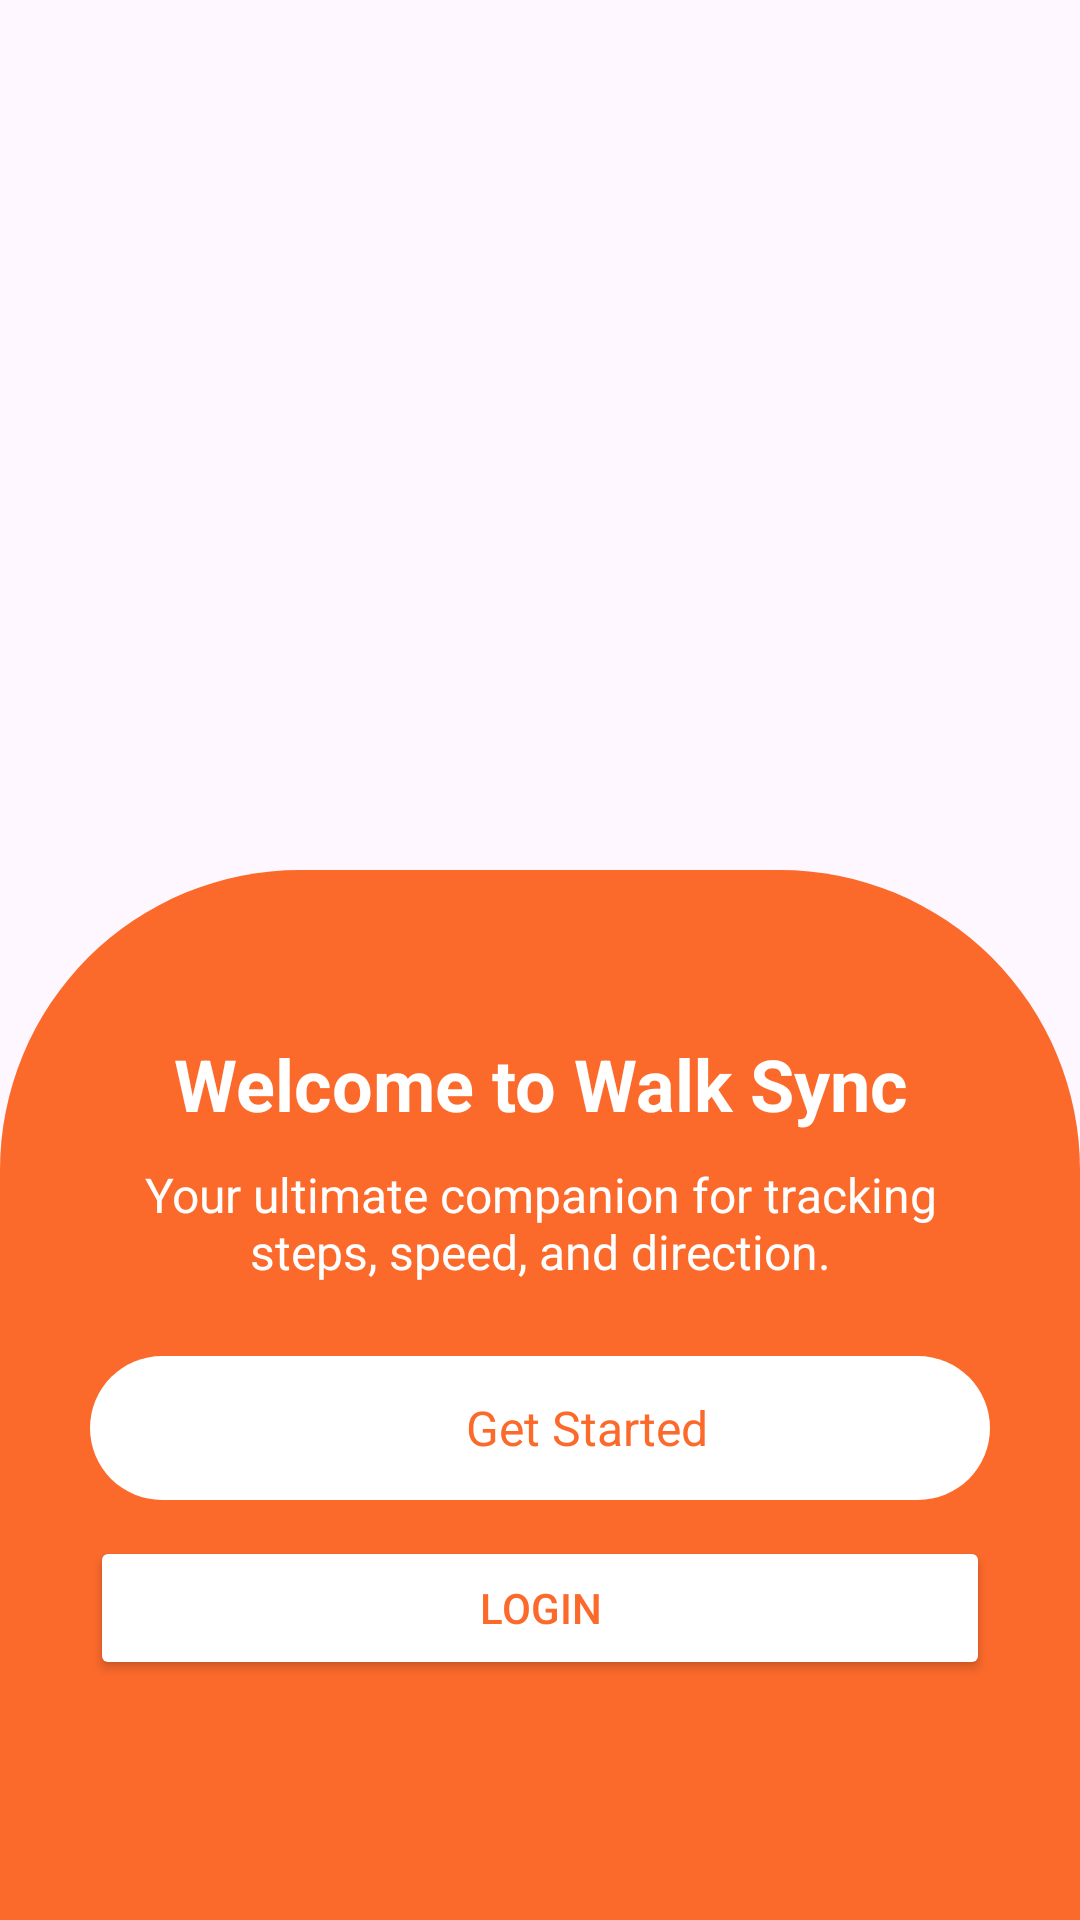

Reconstruct the res/layout file that produces this screen, plus the resources it refers to.
<!-- AndroidManifest.xml: application theme Theme.WalkSyncAndroid -->
<!-- res/layout/activity_onboarding.xml -->
<androidx.constraintlayout.widget.ConstraintLayout
    xmlns:android="http://schemas.android.com/apk/res/android"
    xmlns:app="http://schemas.android.com/apk/res-auto"
    xmlns:tools="http://schemas.android.com/tools"
    android:layout_width="match_parent"
    android:layout_height="match_parent">
    <ImageView
        android:id="@+id/backgroundImage"
        android:layout_width="0dp"
        android:layout_height="0dp"
        android:scaleType="centerCrop"
        android:src="@drawable/walk_sync_cover"
        app:layout_constraintBottom_toBottomOf="parent"
        app:layout_constraintEnd_toEndOf="parent"
        app:layout_constraintHorizontal_bias="1.0"
        app:layout_constraintStart_toStartOf="parent"
        app:layout_constraintTop_toTopOf="parent"
        app:layout_constraintVertical_bias="1.0" />

    <LinearLayout
        android:id="@+id/cardLayout"
        android:layout_width="0dp"
        android:layout_height="350dp"
        android:background="@drawable/card_background_shape"
        android:backgroundTint="@color/orange"
        android:orientation="vertical"
        android:padding="30dp"
        app:layout_constraintBottom_toBottomOf="parent"
        app:layout_constraintEnd_toEndOf="parent"
        app:layout_constraintStart_toStartOf="parent"
        app:layout_constraintTop_toTopOf="parent"
        app:layout_constraintVertical_bias="1.0">

        
        <TextView
            android:id="@+id/welcomeText"
            android:layout_width="wrap_content"
            android:layout_height="wrap_content"
            android:layout_gravity="center_horizontal"
            android:gravity="center"
            android:layout_marginTop="25dp"
            android:text="Welcome to Walk Sync"
            android:textColor="@android:color/white"
            android:textSize="24sp"
            android:textStyle="bold" />

        
        <TextView
            android:id="@+id/descriptionText"
            android:layout_width="wrap_content"
            android:layout_height="wrap_content"
            android:layout_gravity="center_horizontal"
            android:layout_marginTop="10dp"
            android:gravity="center"
            android:text="Your ultimate companion for tracking steps, speed, and direction."
            android:textColor="@android:color/white"
            android:textSize="16sp" />

        
        <LinearLayout
            android:id="@+id/getStartedButton"
            android:layout_width="match_parent"
            android:layout_height="wrap_content"
            android:background="@drawable/rounded_button_background"
            android:layout_marginTop="24dp"
            android:gravity="center"
            android:orientation="horizontal"
            android:paddingVertical="12dp">

            <ImageView
                android:layout_width="24dp"
                android:layout_height="24dp"
                android:src="@drawable/footprint"
                android:layout_gravity="center_vertical"/>

            <TextView
                android:layout_width="wrap_content"
                android:layout_height="wrap_content"
                android:layout_marginStart="8dp"
                android:text="Get Started"
                android:textColor="@color/orange"
                android:textSize="16sp"
                android:layout_gravity="center_vertical"/>
        </LinearLayout>

        
        <Button
            android:id="@+id/loginButton"
            android:layout_width="match_parent"
            android:layout_height="wrap_content"
            android:layout_marginTop="12dp"
            android:backgroundTint="@color/white"
            android:paddingVertical="12dp"
            android:text="Login"
            android:textColor="@color/orange" />

    </LinearLayout>
</androidx.constraintlayout.widget.ConstraintLayout>
<!-- resources referenced by this layout -->
<resources>
  <color name="orange">#FC6A2B</color>
  <color name="white">#FFFFFFFF</color>
  <!-- drawable card_background_shape (drawable) -->
  <shape xmlns:android="http://schemas.android.com/apk/res/android">
      <solid android:color="@color/orange"/>
      <corners
          android:topLeftRadius="100dp"
          android:topRightRadius="100dp"
          android:bottomLeftRadius="0dp"
          android:bottomRightRadius="0dp"/>
  </shape>
  <!-- drawable rounded_button_background (drawable) -->
  <shape xmlns:android="http://schemas.android.com/apk/res/android">
      <solid android:color="@color/white" />
      <corners android:radius="100dp" /> 
  </shape>
  <style name="Theme.WalkSyncAndroid" parent="Base.Theme.WalkSyncAndroid" />
  <style name="Base.Theme.WalkSyncAndroid" parent="Theme.Material3.DayNight.NoActionBar">
          
          
      </style>
</resources>
